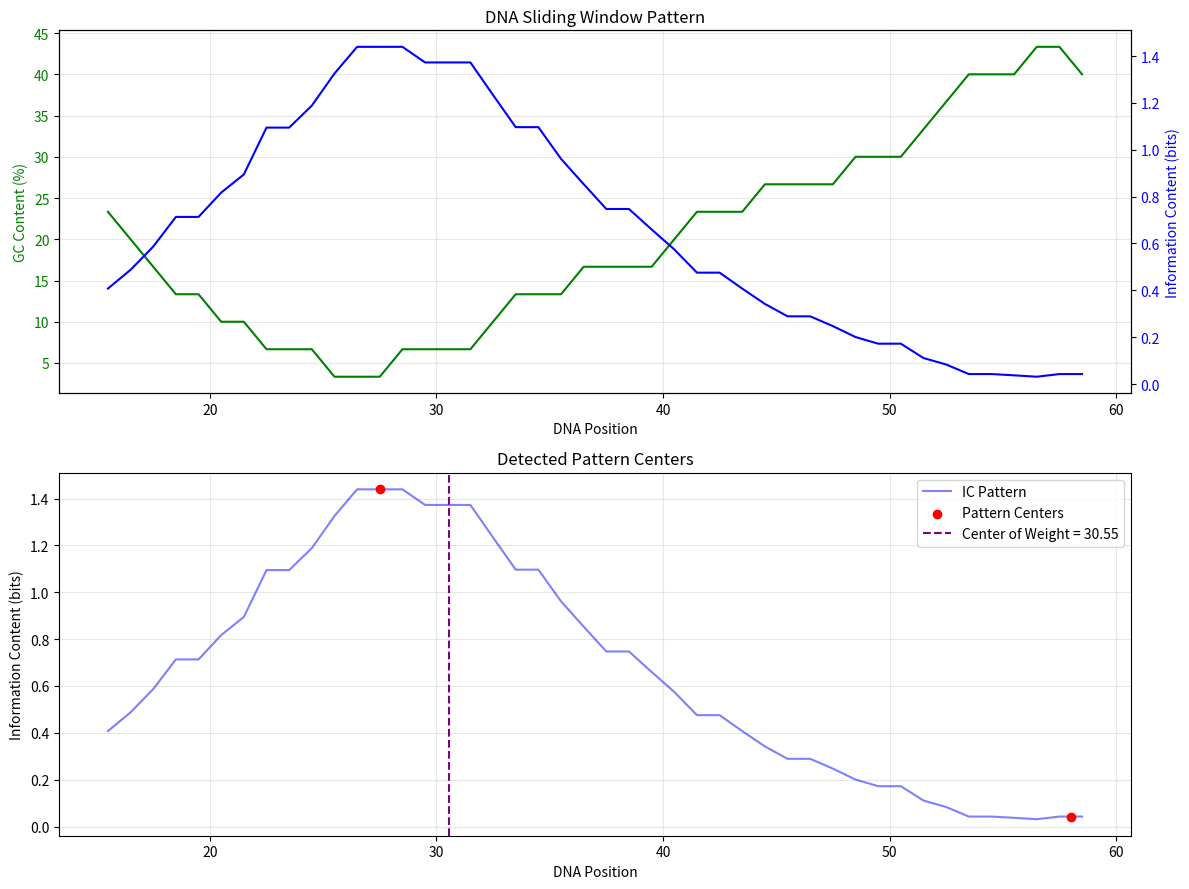

Reproduce this figure in Python. (Note: this script raises an exception after producing the figure.)
# Implement a software app that moks DNA pattern from DNA seq of DNA parameters
# Compute the (C+G)% and the information content values from each sliding window(SW)
# to ensure that the alg. implementation works correctly use the following steps:
# 1. Use S="CGGACTGATCTATCT[A(27)]CGTAGCATCTATCGATCTATCTAGCGATCTA"
# 2. Use SW=30
# 3. Build a function to process C+G content - the value that f. must return is CG~29.27
# 4. Build a function to process information content - the value that f. must return is IC~0.29
# 5. Plot the pattern on a chart
# 6. Compute the center of weight of the pattern
# 7. Take the center of each pattern and plot it on a second chart
# 8. Take the DNA sequence of a promoter and generate a pattern

import math
import matplotlib.pyplot as plt

S = "CGGACTGATCTATCT" + "A" * 27 + "CGTAGCATCTATCGATCTATCTAGCGATCTA"
SW = 30

def gc_content(sequence):
    gc = sequence.count("G") + sequence.count("C")
    return (gc / len(sequence)) * 100 if sequence else 0

def information_content(sequence):
    if not sequence:
        return 0

    entropy = 0
    for nucleotide in "ACGT":
        p = sequence.count(nucleotide) / len(sequence)
        if p > 0:
            entropy -= p * math.log2(p)
    return 2 - entropy

def analyze_sequence(sequence, sw):
    sequence = sequence.upper().replace(" ", "")
    if not sequence or any(c not in "ACGT" for c in sequence):
        raise ValueError("Sequence must contain only A, C, G, T")

    if sw < 1 or sw > len(sequence):
        raise ValueError("Invalid sliding window size")

    positions = []
    gc_values = []
    ic_values = []
    for i in range(len(sequence) - sw + 1):
        window = sequence[i:i + sw]
        center = i + (sw + 1) / 2
        positions.append(center)
        gc_values.append(gc_content(window))
        ic_values.append(information_content(window))
    return positions, gc_values, ic_values

def center_of_weight(positions, weights):
    total_weight = sum(weights)
    if total_weight == 0:
        return None
    return sum(
        x * w for x, w in zip(positions, weights)
    ) / total_weight

def find_patterns(positions, values):
    peaks = []
    i = 0
    while i < len(values):
        j = i
        while j + 1 < len(values) and abs(values[j + 1] - values[i]) < 1e-10:
            j += 1

        left = values[i - 1] if i > 0 else float("-inf")
        right = values[j + 1] if j + 1 < len(values) else float("-inf")
        if values[i] > left and values[j] > right:
            peak_center = (positions[i] + positions[j]) / 2
            peaks.append((peak_center, values[i]))

        i = j + 1

    return peaks

def plot_patterns(positions, gc_values, ic_values, peaks, cow):
    fig, axes = plt.subplots(2, 1, figsize=(12, 9))
    ax1 = axes[0]
    ax1.plot(
        positions, gc_values,
        color="green", label="GC Content (%)"
    )
    ax1.set_xlabel("DNA Position")
    ax1.set_ylabel("GC Content (%)", color="green")
    ax1.tick_params(axis="y", labelcolor="green")
    ax1b = ax1.twinx()
    ax1b.plot(
        positions, ic_values,
        color="blue", label="Information Content"
    )
    ax1b.set_ylabel("Information Content (bits)", color="blue")
    ax1b.tick_params(axis="y", labelcolor="blue")
    ax1.set_title("DNA Sliding Window Pattern")
    ax1.grid(True, alpha=0.3)

    ax2 = axes[1]
    ax2.plot(
        positions, ic_values,
        color="blue", alpha=0.5, label="IC Pattern"
    )
    for center, value in peaks:
        ax2.scatter(center, value, color="red", zorder=5)

    if peaks:
        ax2.scatter([], [], color="red", label="Pattern Centers")

    if cow is not None:
        ax2.axvline(
            cow, color="purple", linestyle="--",
            label=f"Center of Weight = {cow:.2f}"
        )

    ax2.set_title("Detected Pattern Centers")
    ax2.set_xlabel("DNA Position")
    ax2.set_ylabel("Information Content (bits)")
    ax2.legend()
    ax2.grid(True, alpha=0.3)
    plt.tight_layout()
    plt.show()

def run_analysis(sequence, sw=30):
    positions, gc_values, ic_values = analyze_sequence(sequence, sw)
    cow = center_of_weight(positions, ic_values)
    peaks = find_patterns(positions, ic_values)
    print("\nDNA PATTERN ANALYSIS")
    print("-" * 55)
    print("Sequence length:", len(sequence))
    print("Sliding window:", sw)
    print("Number of windows:", len(positions))
    print(f"\nOverall GC Content: {gc_content(sequence):.2f}%")
    print(f"Overall IC: {information_content(sequence):.4f}")
    print("\nSliding Window Results:")
    print(f"{'Window':<10}{'Center':<12}{'GC (%)':<12}{'IC':<12}")
    for i, (pos, gc, ic) in enumerate(
        zip(positions, gc_values, ic_values), start=1
    ):
        print(f"{i:<10}{pos:<12.1f}{gc:<12.2f}{ic:<12.4f}")

    print("\nCenter of Weight:",
          f"{cow:.2f}" if cow is not None else "Undefined")

    print("\nDetected Pattern Centers:")
    for center, value in peaks:
        print(f"Position: {center:.2f}, IC: {value:.4f}")

    plot_patterns(positions, gc_values, ic_values, peaks, cow)


if __name__ == "__main__":
    run_analysis(S, SW)
    answer = input("\nAnalyze a promoter sequence? (y/n): ")

    if answer.lower() == "y":
        promoter = input("Enter promoter DNA sequence: ").strip().upper()
        run_analysis(promoter, SW)
